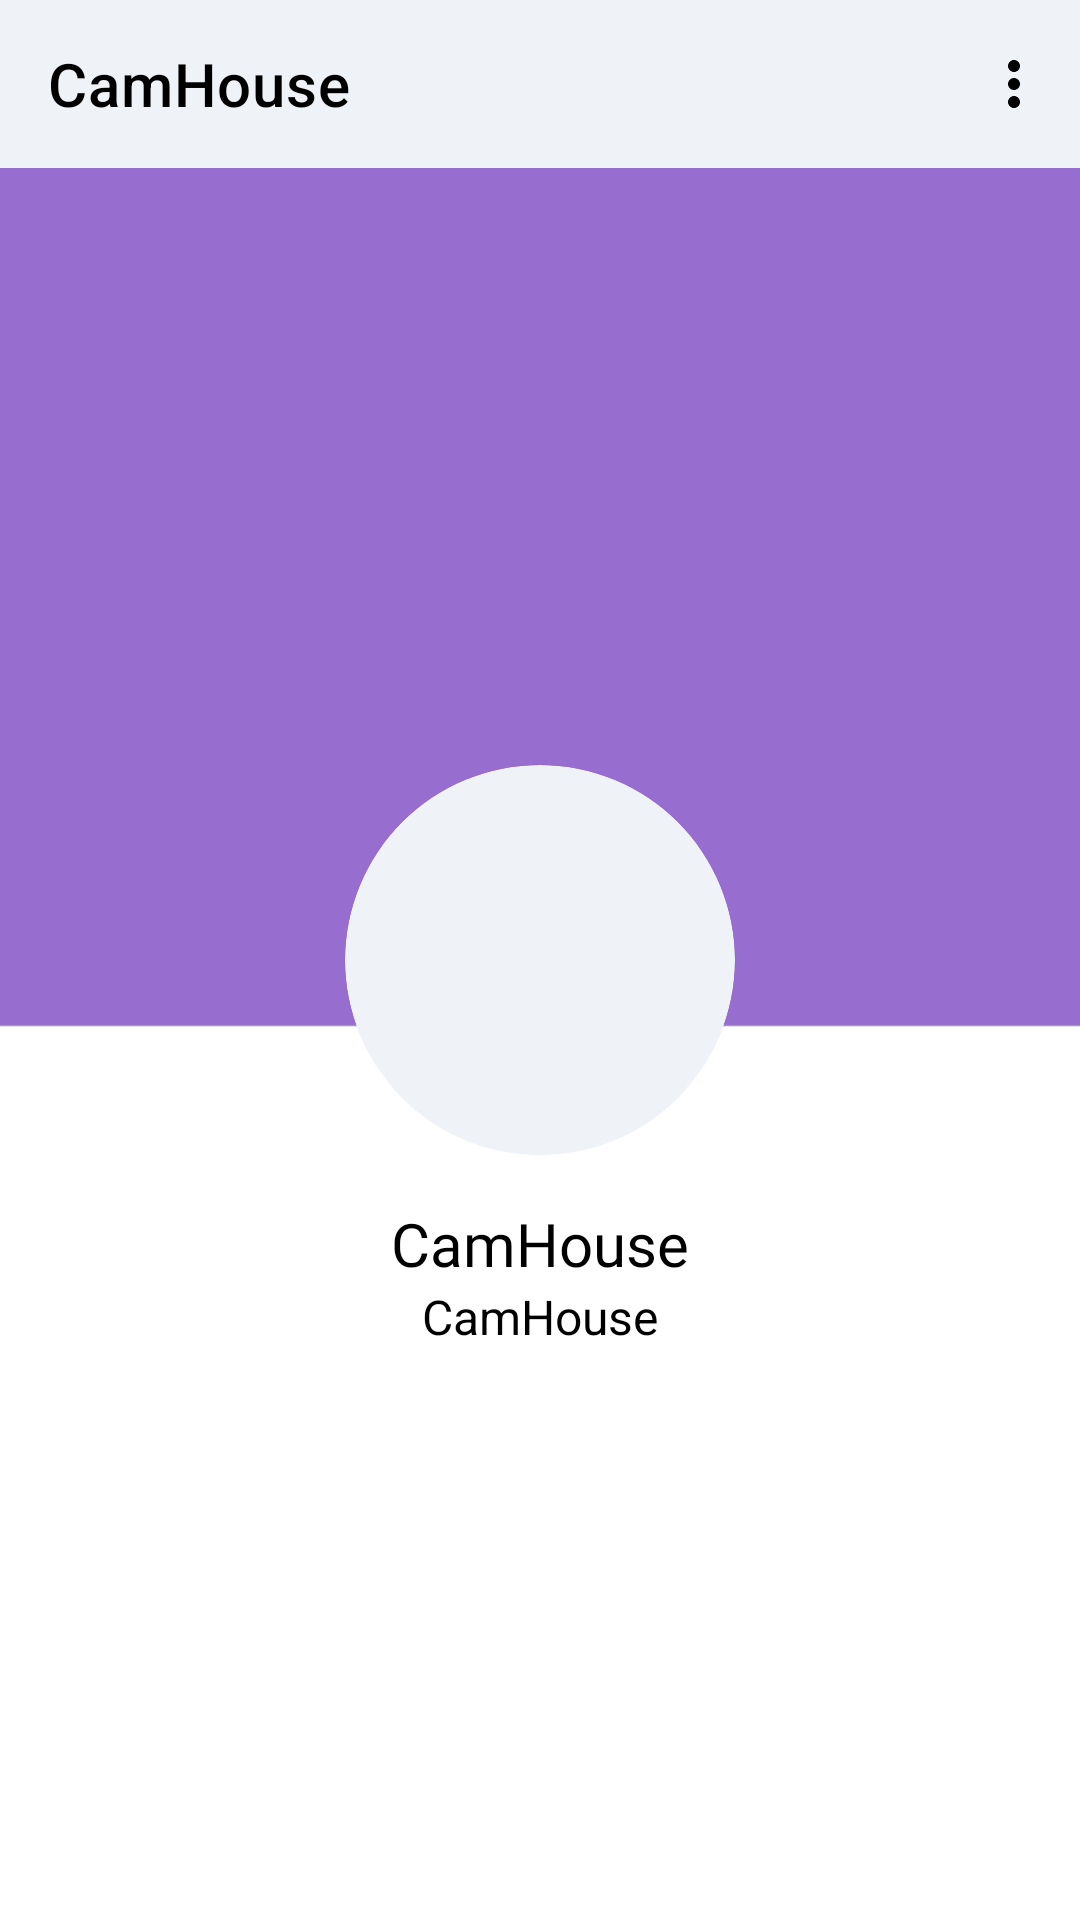

Here is an Android app screen rendered from its layout file. Give the layout XML and the strings, colors and styles it references.
<!-- AndroidManifest.xml: application theme AppTheme -->
<!-- res/layout/activity_profile.xml -->
<?xml version="1.0" encoding="utf-8"?>
<androidx.constraintlayout.widget.ConstraintLayout xmlns:android="http://schemas.android.com/apk/res/android"
    xmlns:app="http://schemas.android.com/apk/res-auto"
    xmlns:tools="http://schemas.android.com/tools"
    android:layout_width="match_parent"
    android:layout_height="match_parent"
    android:background="@drawable/bg"
    tools:context=".ui.ProfileActivity">


    <include
        android:id="@+id/include"
        layout="@layout/toolbar"
        android:layout_width="0dp"
        android:layout_height="wrap_content"
        app:layout_constraintEnd_toEndOf="parent"
        app:layout_constraintStart_toStartOf="parent"
        app:layout_constraintTop_toTopOf="parent" />

    <com.google.android.material.card.MaterialCardView
        android:layout_width="wrap_content"
        android:layout_height="wrap_content"
        app:cardCornerRadius="100dp"
        android:id="@+id/cardProfile"
        app:layout_constraintBottom_toBottomOf="parent"
        app:layout_constraintEnd_toEndOf="parent"
        app:layout_constraintStart_toStartOf="parent"
        app:layout_constraintTop_toTopOf="parent"
        android:background="@color/primaryDarkColor"
        android:backgroundTint="@color/primaryDarkColor">

        <ImageView
            android:id="@+id/imageProfile"
            android:layout_width="130dp"
            android:layout_height="130dp"
            android:src="@drawable/person" />

    </com.google.android.material.card.MaterialCardView>

    <TextView
        android:id="@+id/title_profile"
        android:layout_width="0dp"
        android:layout_height="wrap_content"
        android:layout_marginStart="32dp"
        android:layout_marginTop="16dp"
        android:layout_marginEnd="32dp"
        android:fontFamily="@font/chewy_regular"
        android:text="@string/app_name"
        android:textAlignment="center"
        android:textColor="@color/primaryTextColor"
        android:textSize="20dp"
        app:layout_constraintEnd_toEndOf="parent"
        app:layout_constraintStart_toStartOf="parent"
        app:layout_constraintTop_toBottomOf="@+id/cardProfile" />

    <TextView
        android:id="@+id/email_profile"
        android:layout_width="0dp"
        android:layout_height="wrap_content"
        android:text="@string/app_name"
        android:textAlignment="center"
        android:textColor="@color/primaryTextColor"
        android:textSize="16dp"
        app:layout_constraintEnd_toEndOf="@+id/title_profile"
        app:layout_constraintStart_toStartOf="@+id/title_profile"
        app:layout_constraintTop_toBottomOf="@+id/title_profile" />


</androidx.constraintlayout.widget.ConstraintLayout>
<!-- res/layout/toolbar.xml (included above) -->
<com.google.android.material.appbar.AppBarLayout
    android:layout_width="match_parent"
    android:layout_height="wrap_content"
    xmlns:android="http://schemas.android.com/apk/res/android"
    xmlns:app="http://schemas.android.com/apk/res-auto">

    <com.google.android.material.appbar.MaterialToolbar
        android:backgroundTint="@color/primaryDarkColor"
        android:id="@+id/topAppBar"
        android:layout_width="match_parent"
        android:layout_height="?attr/actionBarSize"
        app:title="@string/app_name"
        app:menu="@menu/top_app_bar"
        style="@style/Widget.MaterialComponents.Toolbar.Primary"/>

</com.google.android.material.appbar.AppBarLayout>
<!-- resources referenced by this layout -->
<resources>
  <color name="primaryDarkColor">#EFF2F7</color>
  <color name="primaryTextColor">#000000</color>
  <!-- drawable bg: png bitmap (drawable-xhdpi, 6265 bytes) -->
  <string name="app_name">CamHouse</string>
  <style name="AppTheme" parent="Theme.MaterialComponents.NoActionBar">
          <item name="colorPrimary">@color/primaryColor</item>
          <item name="colorPrimaryDark">@color/primaryLightColor</item>
          <item name="colorAccent">@color/primaryDarkColor</item>
          <item name="color">@color/primaryTextColor</item>
      </style>
  <color name="primaryColor">#fafafa</color>
  <color name="primaryLightColor">#2B2B2B</color>
</resources>
